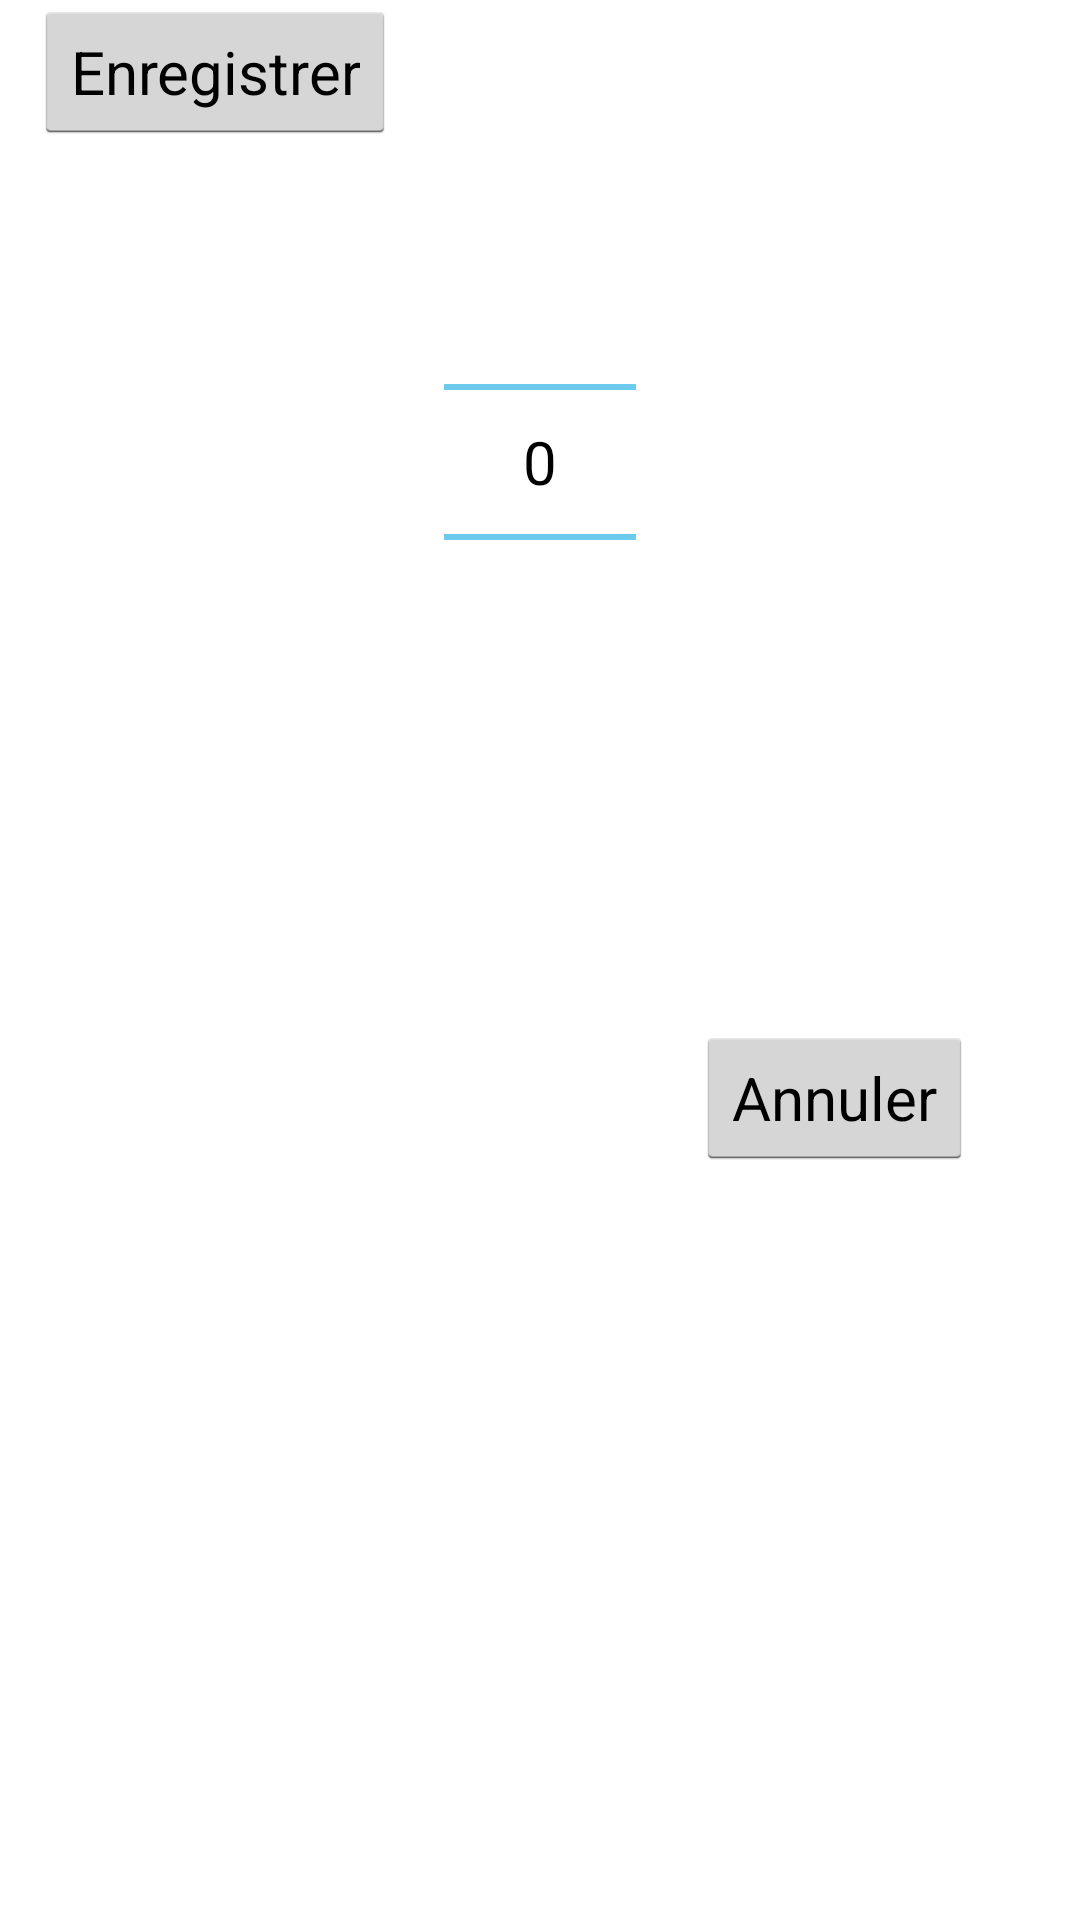

Android layout source for this screen:
<!-- AndroidManifest.xml: application theme AppTheme -->
<!-- res/layout/numberpicker_layout.xml -->
<RelativeLayout xmlns:android="http://schemas.android.com/apk/res/android"
    android:layout_width="fill_parent"
    android:layout_height="fill_parent" >

    <TextView
        android:layout_width="wrap_content"
        android:id="@+id/text_layout"
        android:layout_height="wrap_content" />

    <NumberPicker
        android:id="@+id/numberPicker"
        android:layout_width="wrap_content"
        android:layout_height="wrap_content"
        android:layout_alignParentTop="true"
        android:layout_centerHorizontal="true"
        android:layout_marginTop="64dp" />

    <Button
        android:id="@+id/ok_button"
        android:layout_width="wrap_content"
        android:layout_height="wrap_content"
        android:layout_below="@+id/numberPicker"
        android:layout_marginLeft="20dp"
        android:layout_marginTop="98dp"
        android:layout_toRightOf="@+id/numberPicker"
        android:text="@string/cancel_btn" />

    <Button
        android:id="@+id/cancel_button"
        android:layout_width="wrap_content"
        android:layout_height="wrap_content"
        android:layout_alignBaseline="@+id/cancel_button"
        android:layout_alignBottom="@+id/cancel_button"
        android:layout_marginRight="16dp"
        android:layout_toLeftOf="@+id/numberPicker"
        android:text="@string/set_btn" />

</RelativeLayout>
<!-- resources referenced by this layout -->
<resources>
  <string name="cancel_btn">Annuler</string>
  <string name="set_btn">Enregistrer</string>
  <style name="AppTheme" parent="android:Theme.Holo.Light">
          <item name="android:textSize">20sp</item>
          <item name="android:actionBarStyle">@style/AppTheme.actionBar</item>
          <item name="android:ratingBarStyle">@style/AppTheme.ratingBar</item>
          
          
      </style>
  <style name="AppTheme.actionBar" parent="@android:style/Widget.Holo.Light.ActionBar.Solid">
          <item name="android:titleTextStyle">@style/AppTheme.actionBar.title</item>
      </style>
  <style name="AppTheme.ratingBar" parent="@android:style/Widget.Holo.Light.RatingBar">
          
          <item name="android:minHeight">30dip</item>
          <item name="android:minWidth">30dip</item>
          <item name="android:maxHeight">40dip</item>
          <item name="android:maxWidth">40dip</item>
          <item name="android:layout_gravity">center_vertical</item>
      </style>
  <style name="AppTheme.actionBar.title">
          <item name="android:textSize">25sp</item>
      </style>
</resources>
